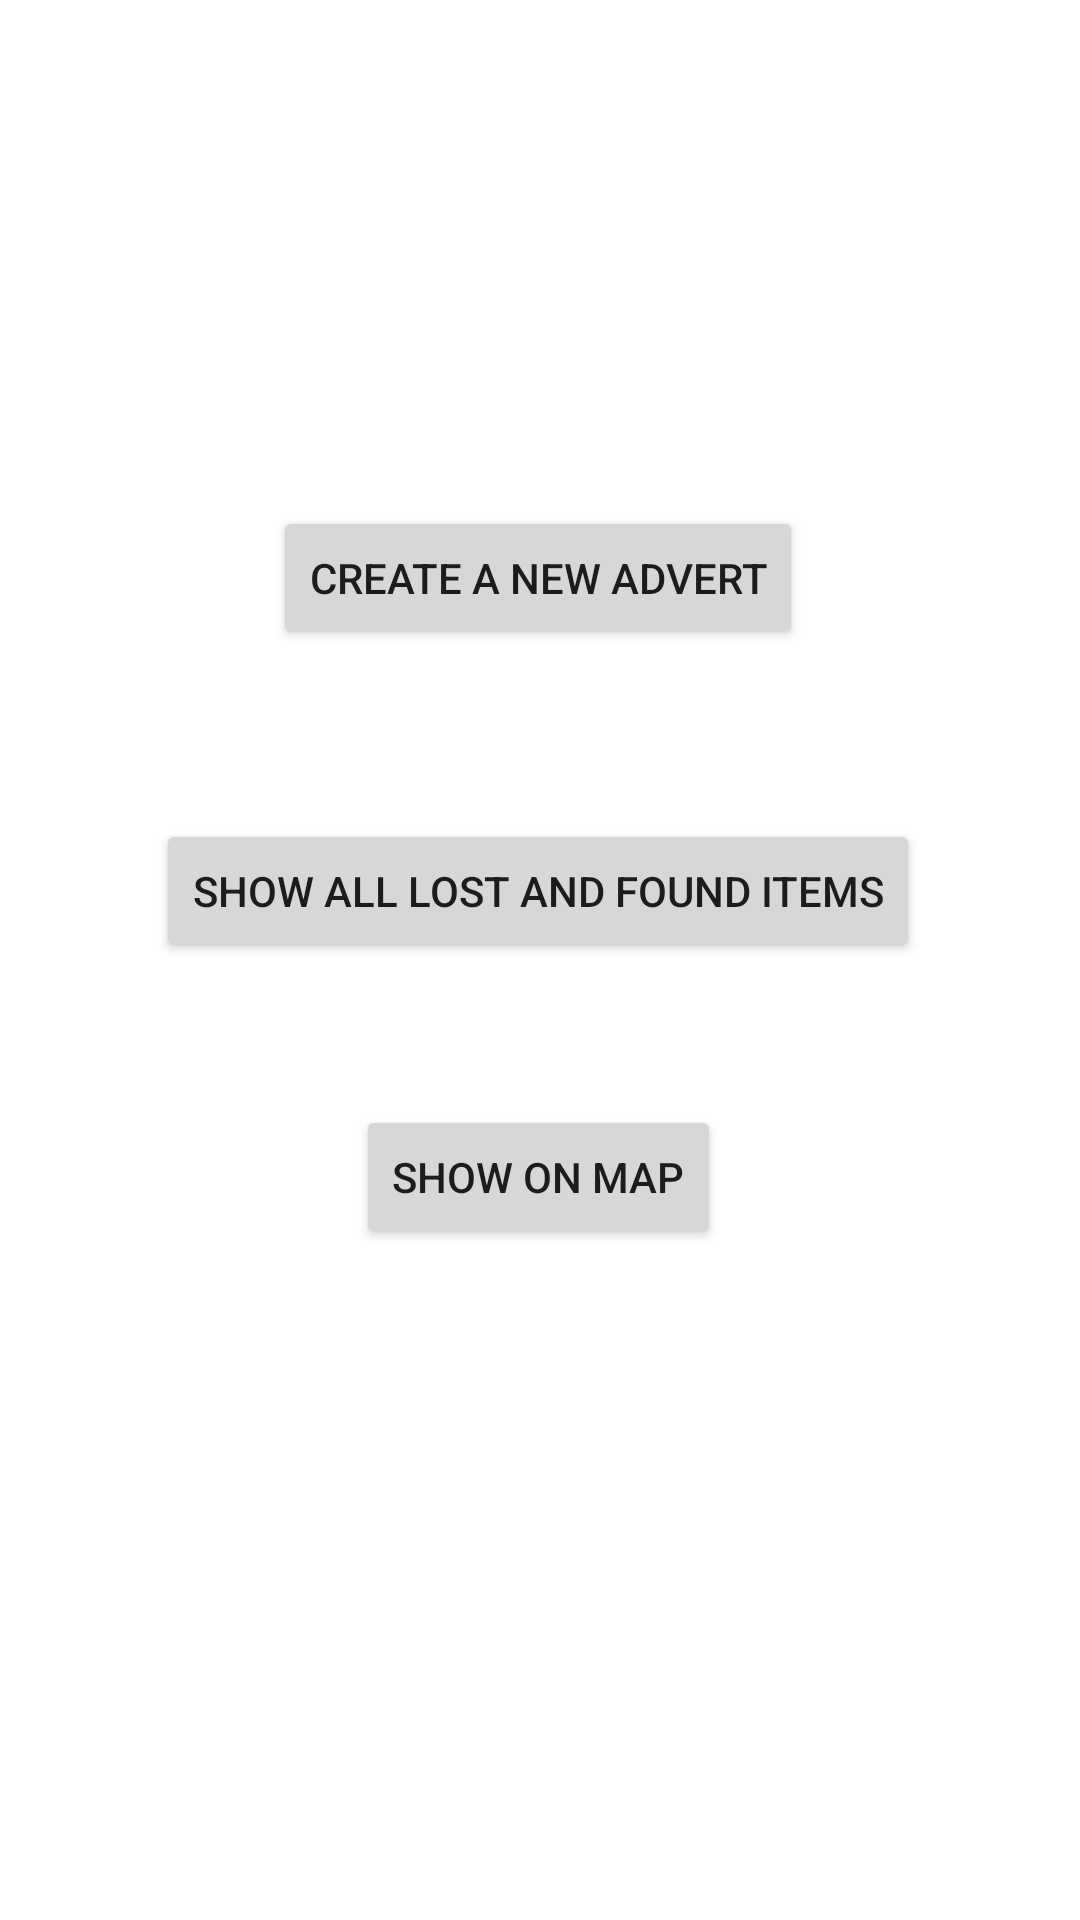

Write the Android layout XML for this screen, with the resource values it uses.
<!-- AndroidManifest.xml: application theme Theme.LostAndFound -->
<!-- res/layout/activity_main.xml -->
<?xml version="1.0" encoding="utf-8"?>
<androidx.constraintlayout.widget.ConstraintLayout xmlns:android="http://schemas.android.com/apk/res/android"
    xmlns:app="http://schemas.android.com/apk/res-auto"
    xmlns:tools="http://schemas.android.com/tools"
    android:layout_width="match_parent"
    android:layout_height="match_parent"
    tools:context=".MainActivity">

    <Button
        android:id="@+id/buttonCreateNew"
        android:layout_width="wrap_content"
        android:layout_height="wrap_content"
        android:text="Create a New Advert"
        app:layout_constraintBottom_toTopOf="@+id/buttonShowAdverts"
        app:layout_constraintEnd_toEndOf="parent"
        app:layout_constraintHorizontal_bias="0.497"
        app:layout_constraintStart_toStartOf="parent"
        app:layout_constraintTop_toTopOf="parent"
        app:layout_constraintVertical_bias="0.749" />

    <Button
        android:id="@+id/buttonShowAdverts"
        android:layout_width="wrap_content"
        android:layout_height="wrap_content"
        android:text="Show all lost and found items"
        app:layout_constraintBottom_toBottomOf="parent"
        app:layout_constraintEnd_toEndOf="parent"
        app:layout_constraintHorizontal_bias="0.495"
        app:layout_constraintStart_toStartOf="parent"
        app:layout_constraintTop_toTopOf="parent"
        app:layout_constraintVertical_bias="0.461" />

    <Button
        android:id="@+id/buttonShowOnMap"
        android:layout_width="wrap_content"
        android:layout_height="wrap_content"
        android:text="Show On Map"
        app:layout_constraintBottom_toBottomOf="parent"
        app:layout_constraintEnd_toEndOf="parent"
        app:layout_constraintHorizontal_bias="0.498"
        app:layout_constraintStart_toStartOf="parent"
        app:layout_constraintTop_toBottomOf="@+id/buttonShowAdverts"
        app:layout_constraintVertical_bias="0.175" />
</androidx.constraintlayout.widget.ConstraintLayout>
<!-- resources referenced by this layout -->
<resources>
  <style name="Theme.LostAndFound" parent="Theme.MaterialComponents.DayNight.DarkActionBar">
          
          <item name="colorPrimary">@color/purple_500</item>
          <item name="colorPrimaryVariant">@color/purple_700</item>
          <item name="colorOnPrimary">@color/white</item>
          
          <item name="colorSecondary">@color/teal_200</item>
          <item name="colorSecondaryVariant">@color/teal_700</item>
          <item name="colorOnSecondary">@color/black</item>
          
          <item name="android:statusBarColor">?attr/colorPrimaryVariant</item>
          
      </style>
  <!-- not gathered from this repository: default colours our renderer supplied (Android Studio template values) -->
  <color name="purple_500">#FF6200EE</color>
  <color name="purple_700">#FF3700B3</color>
  <color name="teal_200">#FF03DAC5</color>
  <color name="teal_700">#FF018786</color>
  <color name="black">#FF000000</color>
  <color name="white">#FFFFFFFF</color>
</resources>
